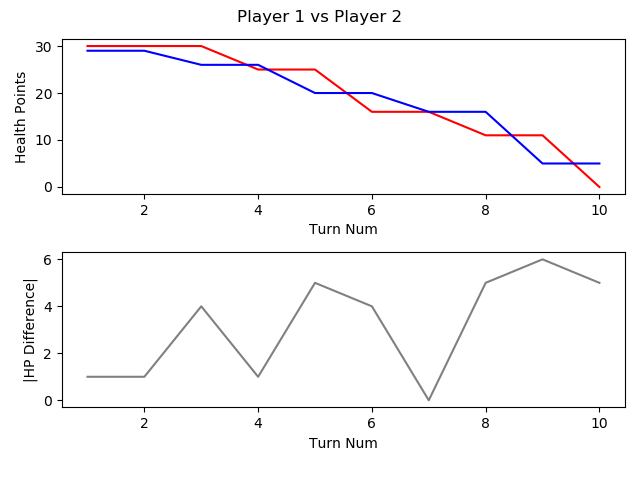

The data file committed next to this chart (first rows):
, TURN_NO, P1_HEALTH, P2_HEALTH, CURRENT_PLAYER, AMOUNTHEALEDTHISTURN, NUMATTACKSTHISTURN, NUMCARDSDRAWNTHISTURN, NUMCARDSPLAYEDTHISTURN, NUMCARDSTODRAW, NUMELEMENTALSPLAYEDLASTTURN, NUMELEMENTALSPLAYEDTHISTURN, NUMFRIENDLYMINIONSTHATATTACKEDTHISTURN, NUMFRIENDLYMINIONSTHATDIEDTHISTURN, NUMMINIONSPLAYEDTHISTURN, NUMMINIONSPLAYERKILLEDTHISTURN, NUMOPTIONSPLAYEDTHISTURN, NUMSECRETSPLAYEDTHISGAME, NUMSPELLSPLAYEDTHISGAME, NUMTIMESHEROPOWERUSEDTHISGAME, REMAININGMANA, TOTALMANASPENTTHISGAME, USEDMANATHISTURN
1, 1, 30, 29, P1 FitzVonGerald, 0, 0, 1, 1, 0, 0, 0, 0, 0, 1, 0, 2, 0, 0, 0, 0, 1, 1
2, 2, 30, 29, P2 RehHausZuckFuchs, 0, 0, 1, 1, 0, 0, 0, 0, 0, 1, 0, 1, 0, 0, 0, 0, 1, 1
3, 3, 30, 26, P1 FitzVonGerald, 0, 0, 1, 1, 0, 0, 0, 2, 0, 1, 0, 4, 0, 0, 0, 1, 2, 1
4, 4, 25, 26, P2 RehHausZuckFuchs, 0, 0, 1, 2, 0, 0, 0, 2, 0, 1, 0, 4, 0, 1, 0, 0, 4, 2
5, 5, 25, 20, P1 FitzVonGerald, 0, 0, 1, 1, 0, 0, 0, 3, 0, 1, 0, 5, 0, 0, 0, 0, 5, 3
6, 6, 16, 20, P2 RehHausZuckFuchs, 0, 0, 1, 1, 0, 0, 0, 3, 1, 0, 2, 5, 0, 2, 0, 1, 6, 2
7, 7, 16, 16, P1 FitzVonGerald, 0, 0, 1, 1, 0, 0, 0, 3, 0, 1, 0, 6, 0, 0, 1, 1, 8, 3
8, 8, 11, 16, P2 RehHausZuckFuchs, 0, 0, 1, 1, 0, 0, 0, 2, 0, 1, 0, 3, 0, 2, 0, 0, 10, 4
9, 9, 11, 5, P1 FitzVonGerald, 0, 0, 1, 1, 0, 0, 0, 4, 0, 0, 0, 6, 0, 0, 1, 0, 13, 5
10, 10, 0, 5, P2 RehHausZuckFuchs, 0, 0, 1, 0, 0, 0, 0, 3, 0, 0, 0, 3, 0, 2, 0, 5, 10, 0
